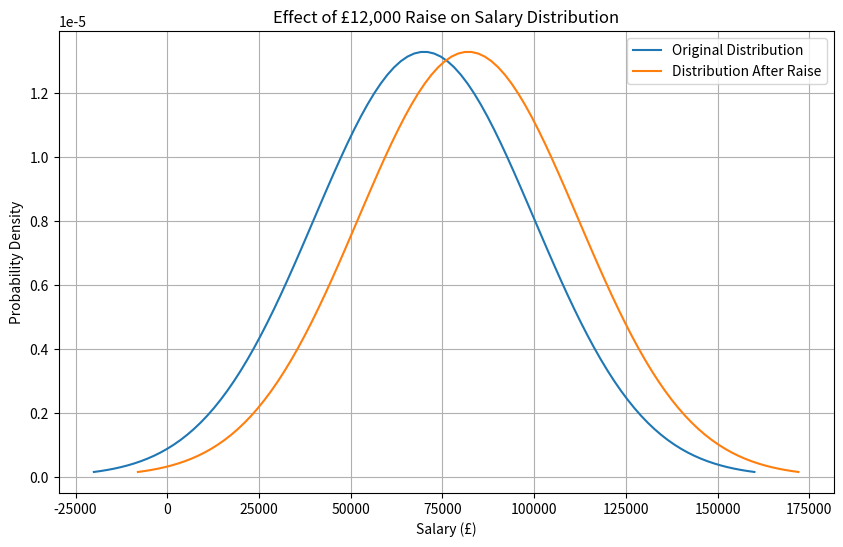

Write Python code to recreate this figure.
#import the necessary libraries
import numpy as np
import matplotlib.pyplot as plt



# Original parameters
mean_original = 70000
std_dev_original = 30000

# New parameters after the raise
mean_new = mean_original + 12000
std_dev_new = std_dev_original

# Generate x values for plotting
x_original = np.linspace(mean_original - 3*std_dev_original, mean_original + 3*std_dev_original, 100)
x_new = np.linspace(mean_new - 3*std_dev_new, mean_new + 3*std_dev_new, 100)

# Calculate y values (probability density)
y_original = np.exp(-((x_original - mean_original) / std_dev_original)**2 / 2) / (std_dev_original * np.sqrt(2 * np.pi))
y_new = np.exp(-((x_new - mean_new) / std_dev_new)**2 / 2) / (std_dev_new * np.sqrt(2 * np.pi))

# Normalize y values to ensure area under the curve is 1 (not strictly necessary for visualization)
# y_original = y_original / np.sum(y_original)
# y_new = y_new / np.sum(y_new)

# Plotting
plt.figure(figsize=(10, 6))
plt.plot(x_original, y_original, label='Original Distribution')
plt.plot(x_new, y_new, label='Distribution After Raise')
plt.title('Effect of £12,000 Raise on Salary Distribution')
plt.xlabel('Salary (£)')
plt.ylabel('Probability Density')
plt.legend()
plt.grid(True)
plt.show()

print(f"Original Mean: £{mean_original}")
print(f"Original Standard Deviation: £{std_dev_original}")
print(f"New Mean: £{mean_new}")
print(f"New Standard Deviation: £{std_dev_new}")


# Original parameters
mean_original = 70000
std_dev_original = 30000

# Scaling factor
scaling_factor = 2
#Compute the mean, standard deviation and graph


# Original parameters
mean_maths = 70000
mean_english = 50000
std_dev_maths = 30000
std_dev_english = 20000

#Compute mean, standard deviation and graph



# Original parameters
mean_original = 70000
std_dev_original = 30000

# Range of values for which to calculate Z-scores
value_range = np.arange(50000, 90001, 1000)  # Increment by £1,000

#compute mean, standard deviation and graph

